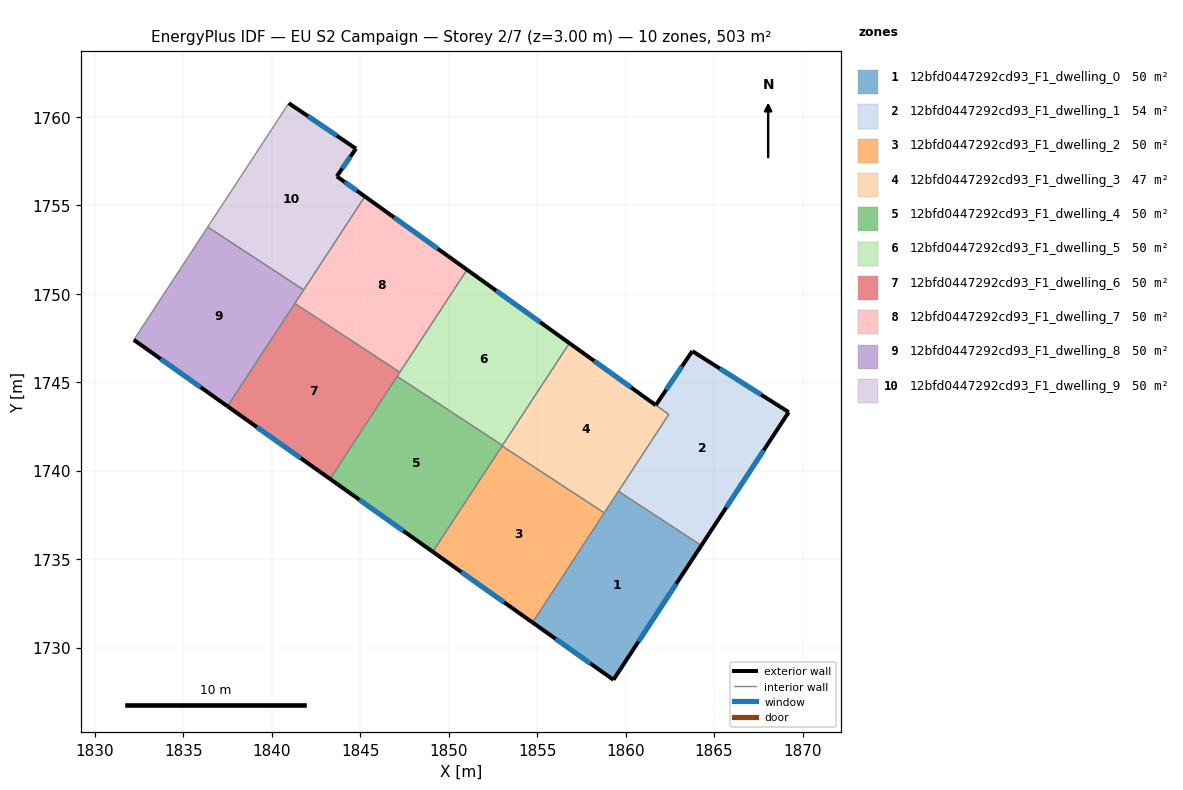
=== STOREY PLAN SPEC (per zone: floor XY polygon, exterior-wall plan segments, windows/doors) ===
zone 1: 12bfd0447292cd93_F1_dwelling_0  (50.3 m²)
  floor: (1864.28, 1735.77) (1859.31, 1728.18) (1854.74, 1731.42) (1859.59, 1738.84)
  exterior wall: (1859.31, 1728.18) – (1864.28, 1735.77)  [9.1 m]
    window: (1860.73, 1730.35) – (1862.86, 1733.60)  [5.0 m²]
  exterior wall: (1854.74, 1731.42) – (1859.31, 1728.18)  [5.6 m]
    window: (1856.04, 1730.50) – (1858.00, 1729.11)  [3.1 m²]
  interior walls: 3
zone 2: 12bfd0447292cd93_F1_dwelling_1  (53.5 m²)
  floor: (1869.22, 1743.32) (1864.28, 1735.77) (1859.59, 1738.84) (1862.44, 1743.19) (1861.71, 1743.71) (1863.77, 1746.77)
  exterior wall: (1863.77, 1746.77) – (1861.71, 1743.71)  [3.7 m]
    window: (1863.18, 1745.89) – (1862.30, 1744.58)  [2.0 m²]
  exterior wall: (1869.22, 1743.32) – (1863.77, 1746.77)  [6.5 m]
    window: (1867.66, 1744.30) – (1865.33, 1745.78)  [3.6 m²]
  exterior wall: (1864.28, 1735.77) – (1869.22, 1743.32)  [9.0 m]
    window: (1865.69, 1737.93) – (1867.81, 1741.16)  [5.0 m²]
  interior walls: 3
zone 3: 12bfd0447292cd93_F1_dwelling_2  (50.3 m²)
  floor: (1858.79, 1737.62) (1854.74, 1731.42) (1849.10, 1735.42) (1853.01, 1741.40)
  exterior wall: (1849.10, 1735.42) – (1854.74, 1731.42)  [6.9 m]
    window: (1850.71, 1734.28) – (1853.12, 1732.56)  [3.8 m²]
  interior walls: 3
zone 4: 12bfd0447292cd93_F1_dwelling_3  (47.0 m²)
  floor: (1862.44, 1743.18) (1858.79, 1737.62) (1853.01, 1741.40) (1856.82, 1747.22)
  exterior wall: (1861.70, 1743.71) – (1856.82, 1747.22)  [6.0 m]
    window: (1860.31, 1744.71) – (1858.22, 1746.21)  [3.3 m²]
  interior walls: 6
zone 5: 12bfd0447292cd93_F1_dwelling_4  (50.2 m²)
  floor: (1853.03, 1741.44) (1849.10, 1735.42) (1843.28, 1739.54) (1847.08, 1745.33)
  exterior wall: (1843.28, 1739.54) – (1849.10, 1735.42)  [7.1 m]
    window: (1844.95, 1738.36) – (1847.44, 1736.60)  [3.9 m²]
  interior walls: 4
zone 6: 12bfd0447292cd93_F1_dwelling_5  (50.3 m²)
  floor: (1856.82, 1747.22) (1853.03, 1741.44) (1847.08, 1745.33) (1851.03, 1751.37)
  exterior wall: (1856.82, 1747.22) – (1851.03, 1751.37)  [7.1 m]
    window: (1855.17, 1748.40) – (1852.68, 1750.18)  [3.9 m²]
  interior walls: 4
zone 7: 12bfd0447292cd93_F1_dwelling_6  (50.3 m²)
  floor: (1847.23, 1745.57) (1843.28, 1739.54) (1837.49, 1743.65) (1841.30, 1749.46)
  exterior wall: (1837.49, 1743.65) – (1843.28, 1739.54)  [7.1 m]
    window: (1839.15, 1742.47) – (1841.63, 1740.71)  [3.9 m²]
  interior walls: 4
zone 8: 12bfd0447292cd93_F1_dwelling_7  (50.3 m²)
  floor: (1851.03, 1751.37) (1847.23, 1745.57) (1841.30, 1749.46) (1845.26, 1755.51)
  exterior wall: (1851.03, 1751.37) – (1845.26, 1755.51)  [7.1 m]
    window: (1849.38, 1752.55) – (1846.91, 1754.33)  [3.9 m²]
  interior walls: 4
zone 9: 12bfd0447292cd93_F1_dwelling_8  (50.3 m²)
  floor: (1841.80, 1750.23) (1837.49, 1743.65) (1832.19, 1747.40) (1836.37, 1753.78)
  exterior wall: (1832.19, 1747.40) – (1837.49, 1743.65)  [6.5 m]
    window: (1833.71, 1746.33) – (1835.98, 1744.72)  [3.6 m²]
  interior walls: 4
zone 10: 12bfd0447292cd93_F1_dwelling_9  (50.3 m²)
  floor: (1844.75, 1758.21) (1843.67, 1756.65) (1845.26, 1755.51) (1841.80, 1750.23) (1836.37, 1753.78) (1840.96, 1760.78)
  exterior wall: (1843.67, 1756.65) – (1844.75, 1758.21)  [1.9 m]
    window: (1843.98, 1757.09) – (1844.44, 1757.77)  [1.0 m²]
  exterior wall: (1845.26, 1755.51) – (1843.67, 1756.65)  [2.0 m]
    window: (1844.80, 1755.83) – (1844.12, 1756.32)  [1.1 m²]
  exterior wall: (1844.75, 1758.21) – (1840.96, 1760.78)  [4.6 m]
    window: (1843.67, 1758.95) – (1842.04, 1760.05)  [2.5 m²]
  interior walls: 3

=== DERIVED (storey summary) ===
Building: EU S2 Campaign
Storey: 2 of 7  (floor level z = 3.00 m)
Storey gross floor area: 502.5 m²
Zones on this storey: 10
  - 12bfd0447292cd93_F1_dwelling_0: floor 50.3 m²; exterior wall 14.7 m (44.0 m²); 2 window(s) 8.1 m²; WWR 18.4%
  - 12bfd0447292cd93_F1_dwelling_1: floor 53.5 m²; exterior wall 19.2 m (57.5 m²); 3 window(s) 10.6 m²; WWR 18.4%
  - 12bfd0447292cd93_F1_dwelling_2: floor 50.3 m²; exterior wall 6.9 m (20.7 m²); 1 window(s) 3.8 m²; WWR 18.4%
  - 12bfd0447292cd93_F1_dwelling_3: floor 47.0 m²; exterior wall 6.0 m (18.0 m²); 1 window(s) 3.3 m²; WWR 18.4%
  - 12bfd0447292cd93_F1_dwelling_4: floor 50.2 m²; exterior wall 7.1 m (21.4 m²); 1 window(s) 3.9 m²; WWR 18.4%
  - 12bfd0447292cd93_F1_dwelling_5: floor 50.3 m²; exterior wall 7.1 m (21.4 m²); 1 window(s) 3.9 m²; WWR 18.4%
  - 12bfd0447292cd93_F1_dwelling_6: floor 50.3 m²; exterior wall 7.1 m (21.3 m²); 1 window(s) 3.9 m²; WWR 18.4%
  - 12bfd0447292cd93_F1_dwelling_7: floor 50.3 m²; exterior wall 7.1 m (21.3 m²); 1 window(s) 3.9 m²; WWR 18.4%
  - 12bfd0447292cd93_F1_dwelling_8: floor 50.3 m²; exterior wall 6.5 m (19.5 m²); 1 window(s) 3.6 m²; WWR 18.4%
  - 12bfd0447292cd93_F1_dwelling_9: floor 50.3 m²; exterior wall 8.4 m (25.3 m²); 3 window(s) 4.7 m²; WWR 18.4%
Zone adjacency (shared interzone walls):
  - 12bfd0447292cd93_F1_dwelling_0 ↔ 12bfd0447292cd93_F1_dwelling_1
  - 12bfd0447292cd93_F1_dwelling_0 ↔ 12bfd0447292cd93_F1_dwelling_2
  - 12bfd0447292cd93_F1_dwelling_0 ↔ 12bfd0447292cd93_F1_dwelling_3
  - 12bfd0447292cd93_F1_dwelling_1 ↔ 12bfd0447292cd93_F1_dwelling_3
  - 12bfd0447292cd93_F1_dwelling_2 ↔ 12bfd0447292cd93_F1_dwelling_3
  - 12bfd0447292cd93_F1_dwelling_2 ↔ 12bfd0447292cd93_F1_dwelling_4
  - 12bfd0447292cd93_F1_dwelling_3 ↔ 12bfd0447292cd93_F1_dwelling_4
  - 12bfd0447292cd93_F1_dwelling_3 ↔ 12bfd0447292cd93_F1_dwelling_5
  - 12bfd0447292cd93_F1_dwelling_4 ↔ 12bfd0447292cd93_F1_dwelling_5
  - 12bfd0447292cd93_F1_dwelling_4 ↔ 12bfd0447292cd93_F1_dwelling_6
  - 12bfd0447292cd93_F1_dwelling_5 ↔ 12bfd0447292cd93_F1_dwelling_6
  - 12bfd0447292cd93_F1_dwelling_5 ↔ 12bfd0447292cd93_F1_dwelling_7
  - 12bfd0447292cd93_F1_dwelling_6 ↔ 12bfd0447292cd93_F1_dwelling_7
  - 12bfd0447292cd93_F1_dwelling_6 ↔ 12bfd0447292cd93_F1_dwelling_8
  - 12bfd0447292cd93_F1_dwelling_7 ↔ 12bfd0447292cd93_F1_dwelling_8
  - 12bfd0447292cd93_F1_dwelling_7 ↔ 12bfd0447292cd93_F1_dwelling_9
  - 12bfd0447292cd93_F1_dwelling_8 ↔ 12bfd0447292cd93_F1_dwelling_9